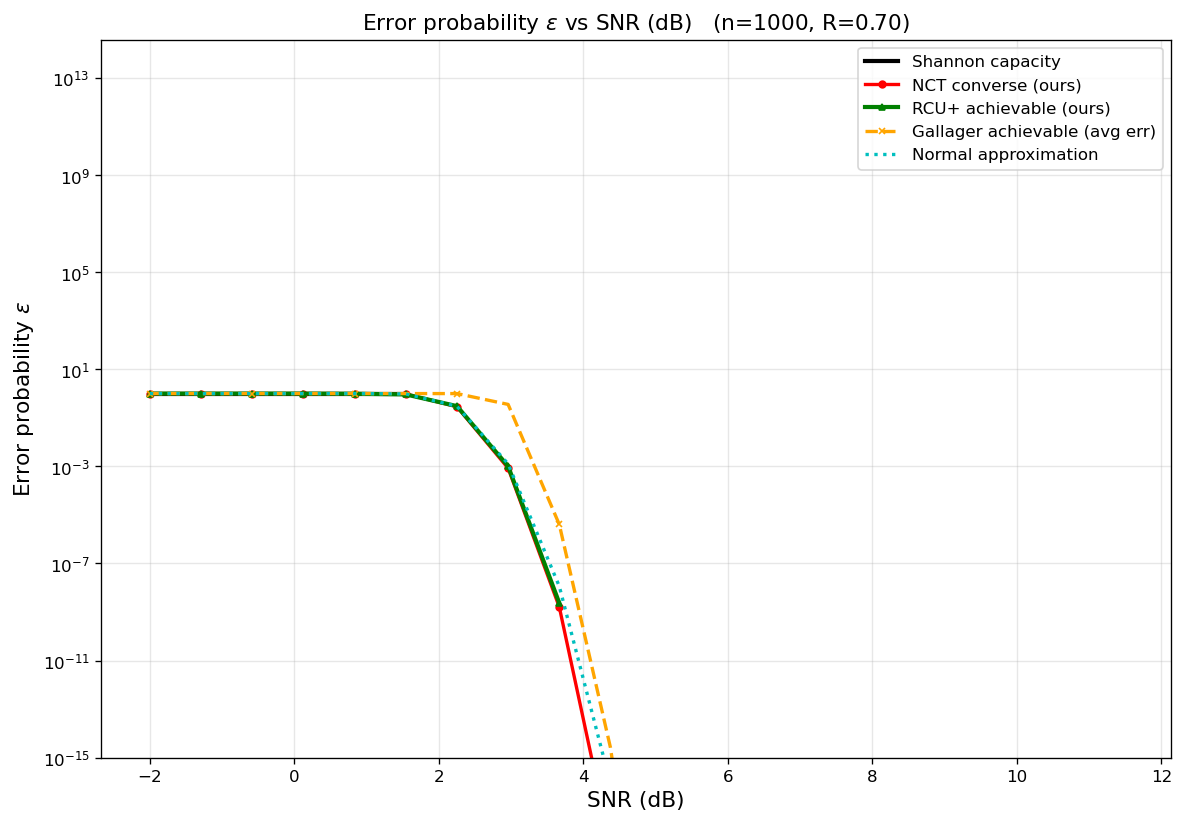

The data file committed next to this chart (first rows):
curve, n, rate_bits, snr_db, epsilon
Shannon capacity, 1000, 0.7, -2, 1
Shannon capacity, 1000, 0.7, -1.292, 1
Shannon capacity, 1000, 0.7, -0.5833, 1
Shannon capacity, 1000, 0.7, 0.125, 1
Shannon capacity, 1000, 0.7, 0.8333, 1
Shannon capacity, 1000, 0.7, 1.542, 1
NCT converse (ours), 1000, 0.7, -2, 1
NCT converse (ours), 1000, 0.7, -1.292, 1
NCT converse (ours), 1000, 0.7, -0.5833, 1
NCT converse (ours), 1000, 0.7, 0.125, 1
NCT converse (ours), 1000, 0.7, 0.8333, 1
NCT converse (ours), 1000, 0.7, 1.542, 0.966
NCT converse (ours), 1000, 0.7, 2.25, 0.2867
NCT converse (ours), 1000, 0.7, 2.958, 0.0008436
NCT converse (ours), 1000, 0.7, 3.667, 1.6047e-09
NCT converse (ours), 1000, 0.7, 4.375, 2.3623e-19
NCT converse (ours), 1000, 0.7, 5.083, 2.84288e-34
NCT converse (ours), 1000, 0.7, 5.792, 2.11853e-55
NCT converse (ours), 1000, 0.7, 6.5, 4.80793e-84
NCT converse (ours), 1000, 0.7, 7.208, 9.7328e-122
NCT converse (ours), 1000, 0.7, 7.917, 2.79287e-170
RCU+ achievable (ours), 1000, 0.7, -2, 1
RCU+ achievable (ours), 1000, 0.7, -1.292, 1
RCU+ achievable (ours), 1000, 0.7, -0.5833, 1
RCU+ achievable (ours), 1000, 0.7, 0.125, 0.9999
RCU+ achievable (ours), 1000, 0.7, 0.8333, 0.9834
RCU+ achievable (ours), 1000, 0.7, 1.542, 0.9241
RCU+ achievable (ours), 1000, 0.7, 2.25, 0.3037
RCU+ achievable (ours), 1000, 0.7, 2.958, 0.001015
RCU+ achievable (ours), 1000, 0.7, 3.667, 2.33446e-09
Gallager achievable (avg err), 1000, 0.7, -2, 1
Gallager achievable (avg err), 1000, 0.7, -1.292, 1
Gallager achievable (avg err), 1000, 0.7, -0.5833, 1
Gallager achievable (avg err), 1000, 0.7, 0.125, 1
Gallager achievable (avg err), 1000, 0.7, 0.8333, 1
Gallager achievable (avg err), 1000, 0.7, 1.542, 1
Gallager achievable (avg err), 1000, 0.7, 2.25, 1
Gallager achievable (avg err), 1000, 0.7, 2.958, 0.3578
Gallager achievable (avg err), 1000, 0.7, 3.667, 4.03812e-06
Gallager achievable (avg err), 1000, 0.7, 4.375, 2.5689e-15
Gallager achievable (avg err), 1000, 0.7, 5.083, 1.21823e-29
Gallager achievable (avg err), 1000, 0.7, 5.792, 3.60116e-50
Gallager achievable (avg err), 1000, 0.7, 6.5, 6.85763e-77
Gallager achievable (avg err), 1000, 0.7, 7.208, 2.89727e-105
Gallager achievable (avg err), 1000, 0.7, 7.917, 1.23742e-134
Gallager achievable (avg err), 1000, 0.7, 8.625, 7.14536e-165
Gallager achievable (avg err), 1000, 0.7, 9.333, 7.27924e-196
Gallager achievable (avg err), 1000, 0.7, 10.04, 1.66111e-227
Gallager achievable (avg err), 1000, 0.7, 10.75, 1.04866e-259
Gallager achievable (avg err), 1000, 0.7, 11.46, 2.20267e-292
Normal approximation, 1000, 0.7, -2, 1
Normal approximation, 1000, 0.7, -1.292, 1
Normal approximation, 1000, 0.7, -0.5833, 1
Normal approximation, 1000, 0.7, 0.125, 1
Normal approximation, 1000, 0.7, 0.8333, 1
Normal approximation, 1000, 0.7, 1.542, 0.9709
Normal approximation, 1000, 0.7, 2.25, 0.299
Normal approximation, 1000, 0.7, 2.958, 0.001269
Normal approximation, 1000, 0.7, 3.667, 1.14518e-08
Normal approximation, 1000, 0.7, 4.375, 8.46316e-17
... 9 more rows
